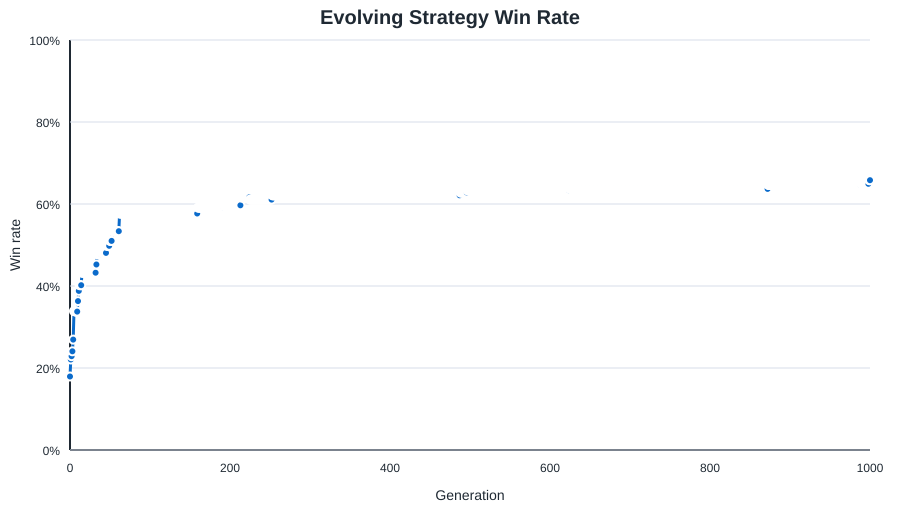

The table this chart was drawn from, first rows:
generation, status, fitness, games, wins, draws, port_wins, port_losses, stomp_penalty, matchup_floor_penalty, min_matchup_win_rate, win_rate, avg_turns, avg_assets, avg_opponent_assets, shipyard_started_rate, shipyard_completed_rate, fort_started_rate, fort_completed_rate, trade_guild_started_rate, trade_guild_completed_rate, fishing_dock_built_rate, fishing_dock_active_rate, avg_fishing_boats
0, initial, -549394, 1600, 287, 3, 84, 923, 0, 139300, 0.000000, 0.1794, 9.844, 36.16, 106.5, 0.2694, 0.2412, 0.305, 0.2719, 0.05312, 0.03938, 0.9369, 0.8762, 5.826
1, learned, -498439, 1600, 353, 2, 90, 902, 0, 129850, 0.01, 0.2206, 9.887, 46.4, 99.06, 0.2619, 0.2331, 0.3337, 0.2956, 0.035, 0.02813, 0.885, 0.8256, 9.902
2, learned, -483724, 1600, 366, 1, 112, 840, 0, 130550, 0.000000, 0.2288, 9.915, 41.05, 94.71, 0.2119, 0.1913, 0.4144, 0.3881, 0.02, 0.015, 0.7781, 0.7444, 6.879
3, learned, -470651, 1600, 385, 1, 86, 867, 0, 125300, 0.01, 0.2406, 9.776, 52.8, 99.78, 0.2037, 0.1719, 0.3544, 0.3181, 0.04813, 0.03687, 0.8494, 0.8056, 12.27
4, learned, -434495, 1600, 431, 0, 170, 924, 320, 113050, 0.02, 0.2694, 9.571, 51.46, 79.43, 0.2181, 0.1875, 0.1094, 0.08438, 0.045, 0.03812, 0.7744, 0.7375, 12.01
5, learned, -333681, 1600, 542, 2, 189, 809, 640, 94150, 0.03, 0.3387, 9.881, 72.86, 69.29, 0.2125, 0.1869, 0.1094, 0.0825, 0.04063, 0.0375, 0.8181, 0.7825, 21.68
6, kept, -333681, 1600, 542, 2, 189, 809, 640, 94150, 0.03, 0.3387, 9.881, 72.86, 69.29, 0.2125, 0.1869, 0.1094, 0.0825, 0.04063, 0.0375, 0.8181, 0.7825, 21.68
7, learned, -331042, 1600, 540, 1, 330, 811, 1780, 92400, 0.000000, 0.3375, 9.675, 42.25, 71.92, 0.1444, 0.12, 0.1263, 0.1062, 0.08812, 0.08188, 0.675, 0.6562, 7.182
8, kept, -331042, 1600, 540, 1, 330, 811, 1780, 92400, 0.000000, 0.3375, 9.675, 42.25, 71.92, 0.1444, 0.12, 0.1263, 0.1062, 0.08812, 0.08188, 0.675, 0.6562, 7.182
9, kept, -331042, 1600, 540, 1, 330, 811, 1780, 92400, 0.000000, 0.3375, 9.675, 42.25, 71.92, 0.1444, 0.12, 0.1263, 0.1062, 0.08812, 0.08188, 0.675, 0.6562, 7.182
10, learned, -304760, 1600, 581, 1, 378, 820, 5220, 87500, 0.03, 0.3631, 9.53, 47.25, 70.69, 0.23, 0.2112, 0.09, 0.0775, 0.04938, 0.04375, 0.6675, 0.6394, 8.503
11, learned, -263711, 1600, 621, 0, 423, 764, 4890, 78050, 0.04, 0.3881, 9.583, 47.16, 68.28, 0.2781, 0.2556, 0.06313, 0.0575, 0.04625, 0.04125, 0.5319, 0.4994, 7.827
12, learned, -246216, 1600, 643, 1, 468, 783, 6300, 72800, 0.000000, 0.4019, 9.514, 48.56, 62.23, 0.2081, 0.1906, 0.06125, 0.0525, 0.03188, 0.03, 0.6694, 0.6494, 7.631
13, kept, -246216, 1600, 643, 1, 468, 783, 6300, 72800, 0.000000, 0.4019, 9.514, 48.56, 62.23, 0.2081, 0.1906, 0.06125, 0.0525, 0.03188, 0.03, 0.6694, 0.6494, 7.631
14, kept, -246216, 1600, 643, 1, 468, 783, 6300, 72800, 0.000000, 0.4019, 9.514, 48.56, 62.23, 0.2081, 0.1906, 0.06125, 0.0525, 0.03188, 0.03, 0.6694, 0.6494, 7.631
15, learned, -185598, 1600, 692, 1, 489, 663, 4030, 58450, 0.03, 0.4325, 9.731, 39.33, 61.31, 0.1706, 0.1537, 0.2313, 0.2119, 0.055, 0.05063, 0.5156, 0.5006, 3.429
16, kept, -185598, 1600, 692, 1, 489, 663, 4030, 58450, 0.03, 0.4325, 9.731, 39.33, 61.31, 0.1706, 0.1537, 0.2313, 0.2119, 0.055, 0.05063, 0.5156, 0.5006, 3.429
17, kept, -185598, 1600, 692, 1, 489, 663, 4030, 58450, 0.03, 0.4325, 9.731, 39.33, 61.31, 0.1706, 0.1537, 0.2313, 0.2119, 0.055, 0.05063, 0.5156, 0.5006, 3.429
18, kept, -185598, 1600, 692, 1, 489, 663, 4030, 58450, 0.03, 0.4325, 9.731, 39.33, 61.31, 0.1706, 0.1537, 0.2313, 0.2119, 0.055, 0.05063, 0.5156, 0.5006, 3.429
19, kept, -185598, 1600, 692, 1, 489, 663, 4030, 58450, 0.03, 0.4325, 9.731, 39.33, 61.31, 0.1706, 0.1537, 0.2313, 0.2119, 0.055, 0.05063, 0.5156, 0.5006, 3.429
20, kept, -185598, 1600, 692, 1, 489, 663, 4030, 58450, 0.03, 0.4325, 9.731, 39.33, 61.31, 0.1706, 0.1537, 0.2313, 0.2119, 0.055, 0.05063, 0.5156, 0.5006, 3.429
21, kept, -185598, 1600, 692, 1, 489, 663, 4030, 58450, 0.03, 0.4325, 9.731, 39.33, 61.31, 0.1706, 0.1537, 0.2313, 0.2119, 0.055, 0.05063, 0.5156, 0.5006, 3.429
22, kept, -185598, 1600, 692, 1, 489, 663, 4030, 58450, 0.03, 0.4325, 9.731, 39.33, 61.31, 0.1706, 0.1537, 0.2313, 0.2119, 0.055, 0.05063, 0.5156, 0.5006, 3.429
23, kept, -185598, 1600, 692, 1, 489, 663, 4030, 58450, 0.03, 0.4325, 9.731, 39.33, 61.31, 0.1706, 0.1537, 0.2313, 0.2119, 0.055, 0.05063, 0.5156, 0.5006, 3.429
24, kept, -185598, 1600, 692, 1, 489, 663, 4030, 58450, 0.03, 0.4325, 9.731, 39.33, 61.31, 0.1706, 0.1537, 0.2313, 0.2119, 0.055, 0.05063, 0.5156, 0.5006, 3.429
25, kept, -185598, 1600, 692, 1, 489, 663, 4030, 58450, 0.03, 0.4325, 9.731, 39.33, 61.31, 0.1706, 0.1537, 0.2313, 0.2119, 0.055, 0.05063, 0.5156, 0.5006, 3.429
26, kept, -185598, 1600, 692, 1, 489, 663, 4030, 58450, 0.03, 0.4325, 9.731, 39.33, 61.31, 0.1706, 0.1537, 0.2313, 0.2119, 0.055, 0.05063, 0.5156, 0.5006, 3.429
27, kept, -185598, 1600, 692, 1, 489, 663, 4030, 58450, 0.03, 0.4325, 9.731, 39.33, 61.31, 0.1706, 0.1537, 0.2313, 0.2119, 0.055, 0.05063, 0.5156, 0.5006, 3.429
28, kept, -185598, 1600, 692, 1, 489, 663, 4030, 58450, 0.03, 0.4325, 9.731, 39.33, 61.31, 0.1706, 0.1537, 0.2313, 0.2119, 0.055, 0.05063, 0.5156, 0.5006, 3.429
29, kept, -185598, 1600, 692, 1, 489, 663, 4030, 58450, 0.03, 0.4325, 9.731, 39.33, 61.31, 0.1706, 0.1537, 0.2313, 0.2119, 0.055, 0.05063, 0.5156, 0.5006, 3.429
30, kept, -185598, 1600, 692, 1, 489, 663, 4030, 58450, 0.03, 0.4325, 9.731, 39.33, 61.31, 0.1706, 0.1537, 0.2313, 0.2119, 0.055, 0.05063, 0.5156, 0.5006, 3.429
31, kept, -185598, 1600, 692, 1, 489, 663, 4030, 58450, 0.03, 0.4325, 9.731, 39.33, 61.31, 0.1706, 0.1537, 0.2313, 0.2119, 0.055, 0.05063, 0.5156, 0.5006, 3.429
32, kept, -185598, 1600, 692, 1, 489, 663, 4030, 58450, 0.03, 0.4325, 9.731, 39.33, 61.31, 0.1706, 0.1537, 0.2313, 0.2119, 0.055, 0.05063, 0.5156, 0.5006, 3.429
33, learned, -156875, 1600, 724, 1, 519, 639, 5150, 52150, 0.04, 0.4525, 9.875, 32.41, 50.46, 0.3412, 0.3175, 0.1381, 0.1275, 0.03812, 0.03375, 0.3625, 0.35, 1.194
34, learned, -117708, 1600, 764, 0, 560, 588, 4720, 44100, 0.07, 0.4775, 9.846, 35.95, 51.84, 0.2369, 0.215, 0.2131, 0.1975, 0.02625, 0.02375, 0.3262, 0.3225, 2.167
35, kept, -117708, 1600, 764, 0, 560, 588, 4720, 44100, 0.07, 0.4775, 9.846, 35.95, 51.84, 0.2369, 0.215, 0.2131, 0.1975, 0.02625, 0.02375, 0.3262, 0.3225, 2.167
36, kept, -117708, 1600, 764, 0, 560, 588, 4720, 44100, 0.07, 0.4775, 9.846, 35.95, 51.84, 0.2369, 0.215, 0.2131, 0.1975, 0.02625, 0.02375, 0.3262, 0.3225, 2.167
37, kept, -117708, 1600, 764, 0, 560, 588, 4720, 44100, 0.07, 0.4775, 9.846, 35.95, 51.84, 0.2369, 0.215, 0.2131, 0.1975, 0.02625, 0.02375, 0.3262, 0.3225, 2.167
38, kept, -117708, 1600, 764, 0, 560, 588, 4720, 44100, 0.07, 0.4775, 9.846, 35.95, 51.84, 0.2369, 0.215, 0.2131, 0.1975, 0.02625, 0.02375, 0.3262, 0.3225, 2.167
39, kept, -117708, 1600, 764, 0, 560, 588, 4720, 44100, 0.07, 0.4775, 9.846, 35.95, 51.84, 0.2369, 0.215, 0.2131, 0.1975, 0.02625, 0.02375, 0.3262, 0.3225, 2.167
40, learned, -110149, 1600, 769, 1, 521, 521, 4520, 45850, 0.03, 0.4806, 10.1, 31.02, 44.9, 0.19, 0.1694, 0.2619, 0.245, 0.01625, 0.01625, 0.2144, 0.2087, 0.6781
41, kept, -110149, 1600, 769, 1, 521, 521, 4520, 45850, 0.03, 0.4806, 10.1, 31.02, 44.9, 0.19, 0.1694, 0.2619, 0.245, 0.01625, 0.01625, 0.2144, 0.2087, 0.6781
42, kept, -110149, 1600, 769, 1, 521, 521, 4520, 45850, 0.03, 0.4806, 10.1, 31.02, 44.9, 0.19, 0.1694, 0.2619, 0.245, 0.01625, 0.01625, 0.2144, 0.2087, 0.6781
43, kept, -110149, 1600, 769, 1, 521, 521, 4520, 45850, 0.03, 0.4806, 10.1, 31.02, 44.9, 0.19, 0.1694, 0.2619, 0.245, 0.01625, 0.01625, 0.2144, 0.2087, 0.6781
44, kept, -110149, 1600, 769, 1, 521, 521, 4520, 45850, 0.03, 0.4806, 10.1, 31.02, 44.9, 0.19, 0.1694, 0.2619, 0.245, 0.01625, 0.01625, 0.2144, 0.2087, 0.6781
45, kept, -110149, 1600, 769, 1, 521, 521, 4520, 45850, 0.03, 0.4806, 10.1, 31.02, 44.9, 0.19, 0.1694, 0.2619, 0.245, 0.01625, 0.01625, 0.2144, 0.2087, 0.6781
46, learned, -91627, 1600, 797, 1, 611, 551, 7560, 40250, 0.06, 0.4981, 9.739, 30.05, 45.14, 0.2369, 0.2175, 0.19, 0.18, 0.01188, 0.01063, 0.1456, 0.145, 0.1925
47, kept, -91627, 1600, 797, 1, 611, 551, 7560, 40250, 0.06, 0.4981, 9.739, 30.05, 45.14, 0.2369, 0.2175, 0.19, 0.18, 0.01188, 0.01063, 0.1456, 0.145, 0.1925
48, kept, -91627, 1600, 797, 1, 611, 551, 7560, 40250, 0.06, 0.4981, 9.739, 30.05, 45.14, 0.2369, 0.2175, 0.19, 0.18, 0.01188, 0.01063, 0.1456, 0.145, 0.1925
49, kept, -91627, 1600, 797, 1, 611, 551, 7560, 40250, 0.06, 0.4981, 9.739, 30.05, 45.14, 0.2369, 0.2175, 0.19, 0.18, 0.01188, 0.01063, 0.1456, 0.145, 0.1925
50, learned, -69553, 1600, 816, 1, 579, 461, 7040, 39550, 0.07, 0.51, 10.05, 30.11, 39.62, 0.1731, 0.1594, 0.3237, 0.3056, 0.006875, 0.006250, 0.08438, 0.08438, 0.07812
51, kept, -69553, 1600, 816, 1, 579, 461, 7040, 39550, 0.07, 0.51, 10.05, 30.11, 39.62, 0.1731, 0.1594, 0.3237, 0.3056, 0.006875, 0.006250, 0.08438, 0.08438, 0.07812
52, kept, -69553, 1600, 816, 1, 579, 461, 7040, 39550, 0.07, 0.51, 10.05, 30.11, 39.62, 0.1731, 0.1594, 0.3237, 0.3056, 0.006875, 0.006250, 0.08438, 0.08438, 0.07812
53, learned, -42505, 1600, 854, 0, 654, 423, 9580, 39550, 0.06, 0.5337, 9.893, 30.24, 37.31, 0.1219, 0.1106, 0.2506, 0.2306, 0.005000, 0.005000, 0.06, 0.06, 0.1025
54, kept, -42505, 1600, 854, 0, 654, 423, 9580, 39550, 0.06, 0.5337, 9.893, 30.24, 37.31, 0.1219, 0.1106, 0.2506, 0.2306, 0.005000, 0.005000, 0.06, 0.06, 0.1025
55, kept, -42505, 1600, 854, 0, 654, 423, 9580, 39550, 0.06, 0.5337, 9.893, 30.24, 37.31, 0.1219, 0.1106, 0.2506, 0.2306, 0.005000, 0.005000, 0.06, 0.06, 0.1025
56, kept, -42505, 1600, 854, 0, 654, 423, 9580, 39550, 0.06, 0.5337, 9.893, 30.24, 37.31, 0.1219, 0.1106, 0.2506, 0.2306, 0.005000, 0.005000, 0.06, 0.06, 0.1025
57, kept, -42505, 1600, 854, 0, 654, 423, 9580, 39550, 0.06, 0.5337, 9.893, 30.24, 37.31, 0.1219, 0.1106, 0.2506, 0.2306, 0.005000, 0.005000, 0.06, 0.06, 0.1025
58, kept, -42505, 1600, 854, 0, 654, 423, 9580, 39550, 0.06, 0.5337, 9.893, 30.24, 37.31, 0.1219, 0.1106, 0.2506, 0.2306, 0.005000, 0.005000, 0.06, 0.06, 0.1025
59, kept, -42505, 1600, 854, 0, 654, 423, 9580, 39550, 0.06, 0.5337, 9.893, 30.24, 37.31, 0.1219, 0.1106, 0.2506, 0.2306, 0.005000, 0.005000, 0.06, 0.06, 0.1025
... 941 more rows
